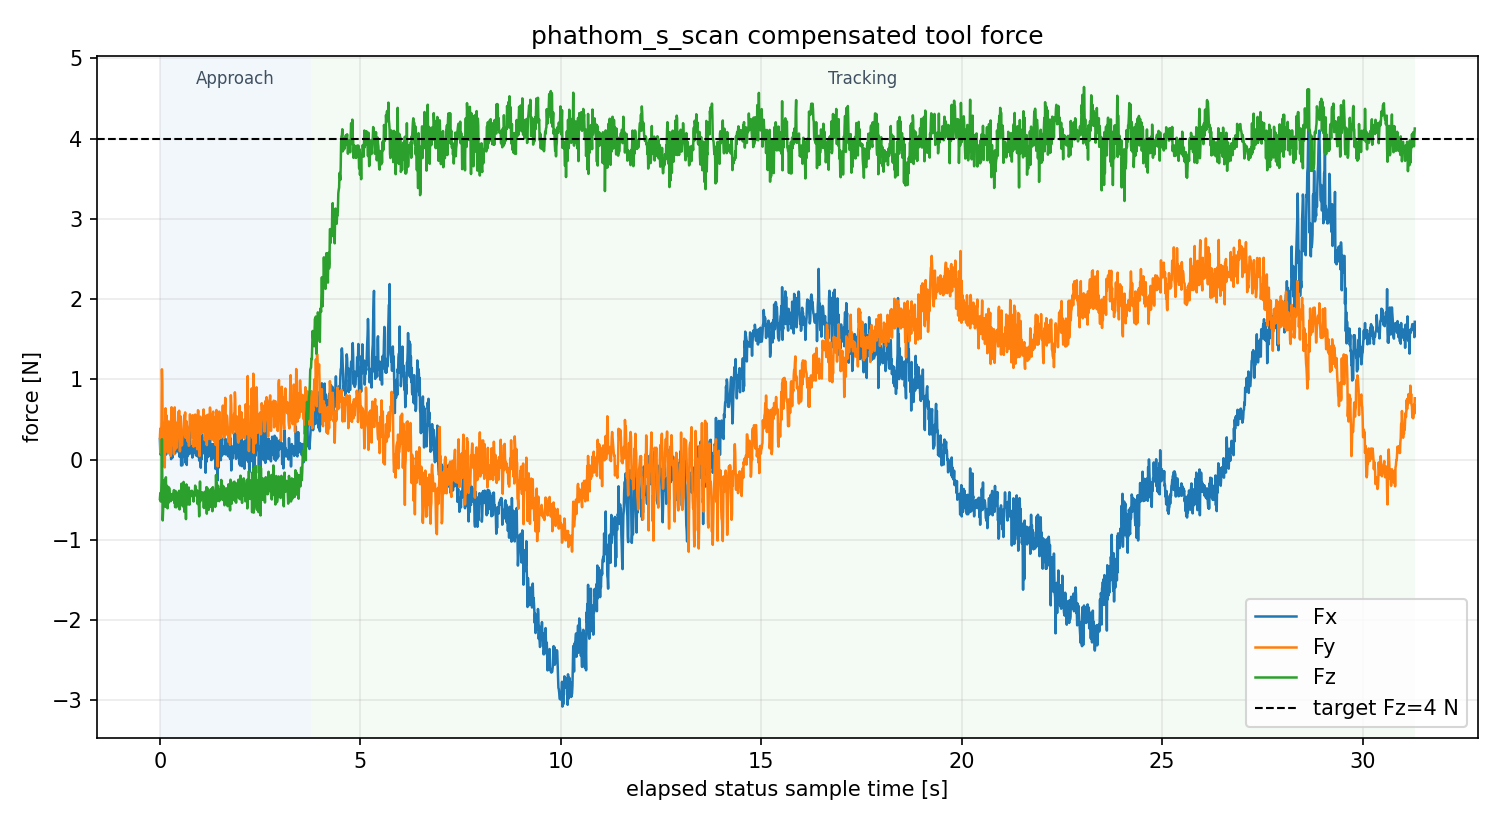

The data file committed next to this chart (first rows):
sample_t_mono_s, status_t_mono_s, force_seq, force_t_s, fx_n, fy_n, fz_n, mx_nm, my_nm, mz_nm, desired_fz_n, stage, contact, vz_cmd_mm_s, valid, stale, wrench_complete, force_source, mode, status_msg
916332, 916332, 21669, 1788821998, 0.2519, 0.2766, -0.4918, 0.05505, -0.006425, 0.01906, 4.0, approach, 0, 0.0, 1, 0, 1, force_bus_tool_compensated, 4, phathom_s_scan:approach t=0.00 contact=0…
916332, 916332, 21671, 1788821998, 0.08475, 0.3864, -0.4162, 0.06235, 0.001838, 0.01641, 4.0, approach, 0, 12.0, 1, 0, 1, force_bus_tool_compensated, 4, phathom_s_scan:approach t=0.00 contact=0…
916332, 916332, 21673, 1788821998, 0.06077, 0.07976, -0.5227, 0.04162, 0.005633, 0.01619, 4.0, approach, 0, 12.0, 1, 0, 1, force_bus_tool_compensated, 4, phathom_s_scan:approach t=0.00 contact=0…
916332, 916332, 21675, 1788821998, 0.08298, 0.2624, -0.4623, 0.0508, 0.003522, 0.01455, 4.0, approach, 0, 12.0, 1, 0, 1, force_bus_tool_compensated, 4, phathom_s_scan:approach t=0.00 contact=0…
916332, 916332, 21677, 1788821998, 0.06849, 0.4694, -0.268, 0.0711, -0.00476, 0.03143, 4.0, approach, 0, 12.0, 1, 0, 1, force_bus_tool_compensated, 4, phathom_s_scan:approach t=0.00 contact=0…
916332, 916332, 21679, 1788821998, 0.1846, 1.125, 0.2538, 0.1302, -0.02249, 0.0392, 4.0, approach, 0, 12.0, 1, 0, 1, force_bus_tool_compensated, 4, phathom_s_scan:approach t=0.00 contact=0…
916332, 916332, 21681, 1788821998, 0.2897, 0.9343, -0.2038, 0.1007, -0.01613, 0.02738, 4.0, approach, 0, 12.0, 1, 0, 1, force_bus_tool_compensated, 4, phathom_s_scan:approach t=0.00 contact=0…
916332, 916332, 21683, 1788821998, 0.1356, 0.3031, -0.7585, 0.05446, 0.006278, 0.03078, 4.0, approach, 0, 12.0, 1, 0, 1, force_bus_tool_compensated, 4, phathom_s_scan:approach t=0.00 contact=0…
916332, 916332, 21685, 1788821998, 0.2106, -0.006024, -0.6305, 0.03052, -0.003473, 0.006215, 4.0, approach, 0, 12.0, 1, 0, 1, force_bus_tool_compensated, 4, phathom_s_scan:approach t=0.00 contact=0…
916332, 916332, 21687, 1788821998, 0.2563, 0.4555, -0.2579, 0.06836, -0.01114, 0.02677, 4.0, approach, 0, 12.0, 1, 0, 1, force_bus_tool_compensated, 4, phathom_s_scan:approach t=0.00 contact=0…
916332, 916332, 21689, 1788821998, 0.2267, 0.3935, -0.3821, 0.06002, -0.01191, 0.00264, 4.0, approach, 0, 12.0, 1, 0, 1, force_bus_tool_compensated, 4, phathom_s_scan:approach t=0.00 contact=0…
916332, 916332, 21691, 1788821998, 0.2357, 0.01199, -0.413, 0.03656, -0.00615, 0.01628, 4.0, approach, 0, 12.0, 1, 0, 1, force_bus_tool_compensated, 4, phathom_s_scan:approach t=0.00 contact=0…
916332, 916332, 21693, 1788821998, 0.1396, -0.0975, -0.5317, 0.02318, 0.000668, 0.01173, 4.0, approach, 0, 12.0, 1, 0, 1, force_bus_tool_compensated, 4, phathom_s_scan:approach t=0.00 contact=0…
916332, 916332, 21695, 1788821998, 0.0578, 0.1985, -0.5855, 0.05548, 0.009582, 0.01618, 4.0, approach, 0, 12.0, 1, 0, 1, force_bus_tool_compensated, 4, phathom_s_scan:approach t=0.00 contact=0…
916332, 916332, 21697, 1788821998, 0.06018, 0.639, -0.2476, 0.07583, -0.002311, 0.02296, 4.0, approach, 0, 12.0, 1, 0, 1, force_bus_tool_compensated, 4, phathom_s_scan:approach t=0.00 contact=0…
916332, 916332, 21699, 1788821998, 0.3432, 0.4162, -0.2209, 0.0717, -0.01933, 0.02184, 4.0, approach, 0, 12.0, 1, 0, 1, force_bus_tool_compensated, 4, phathom_s_scan:approach t=0.00 contact=0…
916332, 916332, 21701, 1788821998, 0.06791, 0.5532, -0.5868, 0.07119, 0.001166, 0.02949, 4.0, approach, 0, 12.0, 1, 0, 1, force_bus_tool_compensated, 4, phathom_s_scan:approach t=0.00 contact=0…
916332, 916332, 21703, 1788821998, 0.1012, 0.3984, -0.473, 0.0591, -0.004187, 0.02313, 4.0, approach, 0, 12.0, 1, 0, 1, force_bus_tool_compensated, 4, phathom_s_scan:approach t=0.00 contact=0…
916332, 916332, 21705, 1788821998, 0.1139, 0.3668, -0.3277, 0.06083, 0.0004169, 0.02051, 4.0, approach, 0, 12.0, 1, 0, 1, force_bus_tool_compensated, 4, phathom_s_scan:approach t=0.00 contact=0…
916332, 916332, 21707, 1788821998, 0.1055, 0.1575, -0.6073, 0.04386, 0.002657, 0.009965, 4.0, approach, 0, 12.0, 1, 0, 1, force_bus_tool_compensated, 4, phathom_s_scan:approach t=0.00 contact=0…
916332, 916332, 21709, 1788821998, 0.1107, 0.08403, -0.5203, 0.0384, 0.0003561, 0.01321, 4.0, approach, 0, 12.0, 1, 0, 1, force_bus_tool_compensated, 4, phathom_s_scan:approach t=0.00 contact=0…
916332, 916332, 21711, 1788821998, 0.3226, 0.4157, -0.5437, 0.06101, -0.01487, 0.01892, 4.0, approach, 0, 12.0, 1, 0, 1, force_bus_tool_compensated, 4, phathom_s_scan:approach t=0.00 contact=0…
916332, 916332, 21713, 1788821998, 0.2157, 0.476, -0.3452, 0.0674, -0.01336, 0.01568, 4.0, approach, 0, 12.0, 1, 0, 1, force_bus_tool_compensated, 4, phathom_s_scan:approach t=0.00 contact=0…
916332, 916332, 21715, 1788821998, 0.1862, 0.3339, -0.3539, 0.06121, -0.009255, 0.0155, 4.0, approach, 0, 12.0, 1, 0, 1, force_bus_tool_compensated, 4, phathom_s_scan:approach t=0.00 contact=0…
916332, 916332, 21717, 1788821998, 0.09118, 0.2298, -0.3617, 0.05097, 0.001453, 0.01661, 4.0, approach, 0, 12.0, 1, 0, 1, force_bus_tool_compensated, 4, phathom_s_scan:approach t=0.00 contact=0…
916332, 916332, 21719, 1788821998, 0.06515, 0.4327, -0.4762, 0.06567, 0.004373, 0.02327, 4.0, approach, 0, 12.0, 1, 0, 1, force_bus_tool_compensated, 4, phathom_s_scan:approach t=0.00 contact=0…
916332, 916332, 21721, 1788821998, 0.08904, 0.3275, -0.4629, 0.05976, 0.00409, 0.01806, 4.0, approach, 0, 12.0, 1, 0, 1, force_bus_tool_compensated, 4, phathom_s_scan:approach t=0.00 contact=0…
916332, 916332, 21723, 1788821998, 0.1947, 0.04578, -0.5189, 0.03454, -0.005286, 0.01744, 4.0, approach, 0, 12.0, 1, 0, 1, force_bus_tool_compensated, 4, phathom_s_scan:approach t=0.00 contact=0…
916332, 916332, 21725, 1788821998, 0.00527, 0.4802, -0.4311, 0.06392, 0.005984, 0.01809, 4.0, approach, 0, 12.0, 1, 0, 1, force_bus_tool_compensated, 4, phathom_s_scan:approach t=0.00 contact=0…
916332, 916332, 21727, 1788821998, 0.08082, 0.652, -0.4806, 0.08364, 0.003335, 0.03191, 4.0, approach, 0, 12.0, 1, 0, 1, force_bus_tool_compensated, 4, phathom_s_scan:approach t=0.00 contact=0…
916332, 916332, 21729, 1788821998, 0.2602, 0.5748, -0.4403, 0.07496, -0.01009, 0.02876, 4.0, approach, 0, 12.0, 1, 0, 1, force_bus_tool_compensated, 4, phathom_s_scan:approach t=0.00 contact=0…
916332, 916332, 21731, 1788821998, 0.02087, 0.1814, -0.5006, 0.05054, 0.01171, 0.01944, 4.0, approach, 0, 12.0, 1, 0, 1, force_bus_tool_compensated, 4, phathom_s_scan:approach t=0.00 contact=0…
916332, 916332, 21733, 1788821998, 0.1453, 0.3551, -0.4432, 0.05938, 0.002897, 0.01902, 4.0, approach, 0, 12.0, 1, 0, 1, force_bus_tool_compensated, 4, phathom_s_scan:approach t=0.00 contact=0…
916332, 916332, 21735, 1788821998, 0.1935, 0.4964, -0.4269, 0.06709, -0.0002616, 0.02143, 4.0, approach, 0, 12.0, 1, 0, 1, force_bus_tool_compensated, 4, phathom_s_scan:approach t=0.00 contact=0…
916332, 916332, 21737, 1788821998, 0.2034, 0.2591, -0.4766, 0.0528, -0.002503, 0.01981, 4.0, approach, 0, 12.0, 1, 0, 1, force_bus_tool_compensated, 4, phathom_s_scan:approach t=0.00 contact=0…
916333, 916333, 21739, 1788821998, 0.2397, 0.06597, -0.3803, 0.03772, -0.0111, 0.008924, 4.0, approach, 0, 12.0, 1, 0, 1, force_bus_tool_compensated, 4, phathom_s_scan:approach t=0.00 contact=0…
916333, 916333, 21741, 1788821998, 0.2033, 0.4483, -0.5395, 0.06381, -0.009781, 0.01499, 4.0, approach, 0, 12.0, 1, 0, 1, force_bus_tool_compensated, 4, phathom_s_scan:approach t=0.00 contact=0…
916333, 916333, 21743, 1788821998, 0.1185, 0.6503, -0.4276, 0.08223, -0.001816, 0.03165, 4.0, approach, 0, 12.0, 1, 0, 1, force_bus_tool_compensated, 4, phathom_s_scan:approach t=0.00 contact=0…
916333, 916333, 21745, 1788821998, 0.07718, 0.126, -0.593, 0.04787, 0.006357, 0.01494, 4.0, approach, 0, 12.0, 1, 0, 1, force_bus_tool_compensated, 4, phathom_s_scan:approach t=0.00 contact=0…
916333, 916333, 21747, 1788821999, 0.276, 0.4338, -0.3909, 0.06267, -0.01702, 0.03059, 4.0, approach, 0, 12.0, 1, 0, 1, force_bus_tool_compensated, 4, phathom_s_scan:approach t=0.00 contact=0…
916333, 916333, 21749, 1788821999, 0.1111, 0.2512, -0.4329, 0.05197, 0.003612, 0.005669, 4.0, approach, 0, 12.0, 1, 0, 1, force_bus_tool_compensated, 4, phathom_s_scan:approach t=0.00 contact=0…
916333, 916333, 21751, 1788821999, 0.1104, 0.4579, -0.5946, 0.06797, 0.001914, 0.02355, 4.0, approach, 0, 12.0, 1, 0, 1, force_bus_tool_compensated, 4, phathom_s_scan:approach t=0.00 contact=0…
916333, 916333, 21753, 1788821999, 0.1533, 0.1481, -0.4332, 0.04762, 0.00333, 0.01716, 4.0, approach, 0, 12.0, 1, 0, 1, force_bus_tool_compensated, 4, phathom_s_scan:approach t=0.00 contact=0…
916333, 916333, 21755, 1788821999, 0.1664, 0.326, -0.5375, 0.05608, -0.00184, 0.02454, 4.0, approach, 0, 12.0, 1, 0, 1, force_bus_tool_compensated, 4, phathom_s_scan:approach t=0.00 contact=0…
916333, 916333, 21757, 1788821999, 0.1274, 0.3426, -0.5211, 0.05816, 0.002137, 0.02281, 4.0, approach, 0, 12.0, 1, 0, 1, force_bus_tool_compensated, 4, phathom_s_scan:approach t=0.00 contact=0…
916333, 916333, 21759, 1788821999, 0.1142, 0.4453, -0.439, 0.0694, 0.001012, 0.02254, 4.0, approach, 0, 12.0, 1, 0, 1, force_bus_tool_compensated, 4, phathom_s_scan:approach t=0.00 contact=0…
916333, 916333, 21761, 1788821999, 0.1883, 0.5911, -0.409, 0.0794, -0.00634, 0.02765, 4.0, approach, 0, 12.0, 1, 0, 1, force_bus_tool_compensated, 4, phathom_s_scan:approach t=0.00 contact=0…
916333, 916333, 21763, 1788821999, 0.0887, 0.456, -0.468, 0.06782, 0.003872, 0.0235, 4.0, approach, 0, 12.0, 1, 0, 1, force_bus_tool_compensated, 4, phathom_s_scan:approach t=0.00 contact=0…
916333, 916333, 21765, 1788821999, 0.3145, 0.6091, -0.3887, 0.07772, -0.0122, 0.0261, 4.0, approach, 0, 12.0, 1, 0, 1, force_bus_tool_compensated, 4, phathom_s_scan:approach t=0.00 contact=0…
916333, 916333, 21767, 1788821999, 0.035, 0.2532, -0.6212, 0.04938, 0.00906, 0.01919, 4.0, approach, 0, 12.0, 1, 0, 1, force_bus_tool_compensated, 4, phathom_s_scan:approach t=0.00 contact=0…
916333, 916333, 21769, 1788821999, 0.3144, 0.1024, -0.5477, 0.04162, -0.007195, 0.01199, 4.0, approach, 0, 12.0, 1, 0, 1, force_bus_tool_compensated, 4, phathom_s_scan:approach t=0.00 contact=0…
916333, 916333, 21771, 1788821999, 0.1087, 0.2274, -0.4246, 0.05182, -0.0001652, 0.02316, 4.0, approach, 0, 12.0, 1, 0, 1, force_bus_tool_compensated, 4, phathom_s_scan:approach t=0.00 contact=0…
916333, 916333, 21773, 1788821999, 0.1857, 0.5374, -0.4237, 0.0725, -0.0009439, 0.02865, 4.0, approach, 0, 12.0, 1, 0, 1, force_bus_tool_compensated, 4, phathom_s_scan:approach t=0.00 contact=0…
916333, 916333, 21775, 1788821999, -0.07421, 0.3655, -0.4312, 0.0612, 0.01497, 0.02309, 4.0, approach, 0, 12.0, 1, 0, 1, force_bus_tool_compensated, 4, phathom_s_scan:approach t=0.00 contact=0…
916333, 916333, 21777, 1788821999, 0.07572, 0.3377, -0.2994, 0.06151, 0.0008689, 0.01884, 4.0, approach, 0, 12.0, 1, 0, 1, force_bus_tool_compensated, 4, phathom_s_scan:approach t=0.00 contact=0…
916333, 916333, 21779, 1788821999, -0.0634, 0.1773, -0.4516, 0.05238, 0.0172, 0.02356, 4.0, approach, 0, 12.0, 1, 0, 1, force_bus_tool_compensated, 4, phathom_s_scan:approach t=0.00 contact=0…
916333, 916333, 21781, 1788821999, -0.0708, 0.2783, -0.4491, 0.0518, 0.01931, 0.01354, 4.0, approach, 0, 12.0, 1, 0, 1, force_bus_tool_compensated, 4, phathom_s_scan:approach t=0.00 contact=0…
916333, 916333, 21783, 1788821999, 0.1493, 0.3089, -0.5834, 0.0563, 0.001364, 0.02565, 4.0, approach, 0, 12.0, 1, 0, 1, force_bus_tool_compensated, 4, phathom_s_scan:approach t=0.00 contact=0…
916333, 916333, 21785, 1788821999, 0.03266, 0.3366, -0.5202, 0.05512, 0.00887, 0.016, 4.0, approach, 0, 12.0, 1, 0, 1, force_bus_tool_compensated, 4, phathom_s_scan:approach t=0.00 contact=0…
916333, 916333, 21787, 1788821999, 0.3651, 0.3565, -0.2787, 0.06184, -0.02097, 0.02052, 4.0, approach, 0, 12.0, 1, 0, 1, force_bus_tool_compensated, 4, phathom_s_scan:approach t=0.00 contact=0…
... 3,071 more rows
